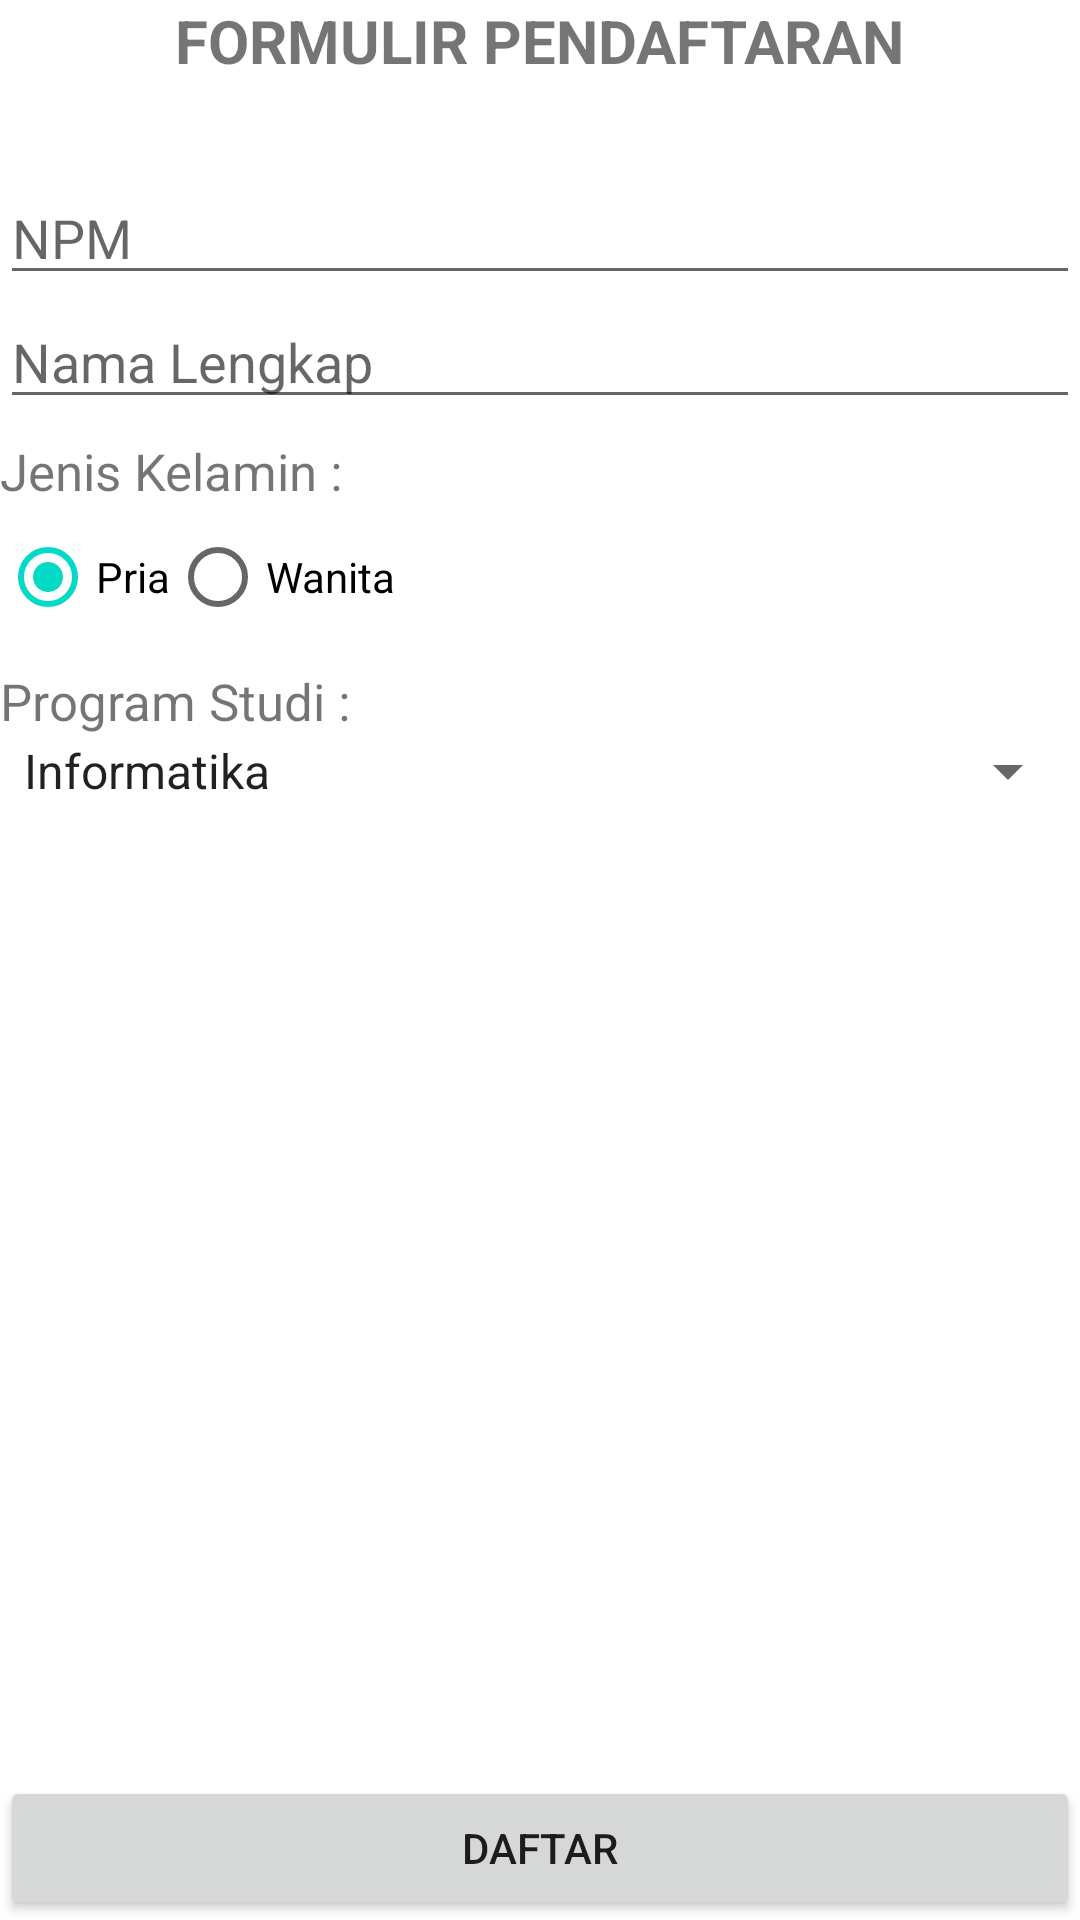

The Android layout XML behind this screen, and the referenced resources:
<!-- AndroidManifest.xml: application theme Theme.FormulirRelative -->
<!-- res/layout/activity_main.xml -->
<?xml version="1.0" encoding="utf-8"?>
<RelativeLayout
    xmlns:android="http://schemas.android.com/apk/res/android"
    xmlns:tools="http://schemas.android.com/tools"
    android:layout_width="match_parent"
    android:layout_height="match_parent"
    android:layout_margin="16dp"
    tools:context=".MainActivity">

    <TextView
        android:id="@+id/tv_judul"
        android:layout_width="wrap_content"
        android:layout_height="wrap_content"
        android:text="FORMULIR PENDAFTARAN"
        android:textStyle="bold"
        android:textSize="20sp"
        android:layout_centerHorizontal="true"
        android:layout_marginBottom="30dp"
        />
    <EditText
        android:id="@+id/et_npm"
        android:layout_width="match_parent"
        android:layout_height="wrap_content"
        android:hint="NPM"
        android:inputType="number"
        android:layout_below="@id/tv_judul"
        />
    <EditText
        android:id="@+id/et_nama"
        android:layout_width="match_parent"
        android:layout_height="wrap_content"
        android:hint="Nama Lengkap"
        android:inputType="text"
        android:layout_below="@id/et_npm"
        />
    <TextView
        android:id="@+id/tv_jk"
        android:layout_width="wrap_content"
        android:layout_height="wrap_content"
        android:text="Jenis Kelamin :"
        android:textSize="17sp"
        android:layout_marginTop="6dp"
        android:layout_below="@id/et_nama"
        />
    <RadioGroup
        android:id="@+id/rg_jk"
        android:layout_width="match_parent"
        android:layout_height="wrap_content"
        android:orientation="horizontal"
        android:layout_below="@id/tv_jk"
        >
        <RadioButton
            android:id="@+id/rb_pria"
            android:layout_width="wrap_content"
            android:layout_height="wrap_content"
            android:text="Pria"
            android:checked="true"
            />
        <RadioButton
            android:id="@+id/rb_wanita"
            android:layout_width="wrap_content"
            android:layout_height="wrap_content"
            android:text="Wanita"
            />
    </RadioGroup>
    <TextView
        android:id="@+id/tv_prodi"
        android:layout_width="wrap_content"
        android:layout_height="wrap_content"
        android:text="Program Studi :"
        android:textSize="17sp"
        android:layout_marginTop="6dp"
        android:layout_below="@id/rg_jk"
        />
    <Spinner
        android:id="@+id/sp_prodi"
        android:layout_width="match_parent"
        android:layout_height="wrap_content"
        android:layout_below="@id/tv_prodi"
        android:entries="@array/arr_prodi"
        />
    <Button
        android:id="@+id/btn_daftar"
        android:layout_width="match_parent"
        android:layout_height="wrap_content"
        android:layout_marginTop="30dp"
        android:text="DAFTAR"
        android:layout_alignParentBottom="true"
        />
</RelativeLayout>
<!-- resources referenced by this layout -->
<resources>
  <string-array name="arr_prodi">
          <item>Informatika</item>
          <item>Sistem Informasi</item>
          <item>Manajemen</item>
          <item>Akuntansi</item>
          <item>Teknik Elektro</item>
          <item>Manajemen Informatika</item>
      </string-array>
  <style name="Theme.FormulirRelative" parent="Theme.MaterialComponents.DayNight.DarkActionBar">
          
          <item name="colorPrimary">@color/purple_500</item>
          <item name="colorPrimaryVariant">@color/purple_700</item>
          <item name="colorOnPrimary">@color/white</item>
          
          <item name="colorSecondary">@color/teal_200</item>
          <item name="colorSecondaryVariant">@color/teal_700</item>
          <item name="colorOnSecondary">@color/black</item>
          
          <item name="android:statusBarColor">?attr/colorPrimaryVariant</item>
          
      </style>
  <!-- not gathered from this repository: default colours our renderer supplied (Android Studio template values) -->
  <color name="purple_500">#FF6200EE</color>
  <color name="purple_700">#FF3700B3</color>
  <color name="teal_200">#FF03DAC5</color>
  <color name="teal_700">#FF018786</color>
  <color name="black">#FF000000</color>
  <color name="white">#FFFFFFFF</color>
</resources>
